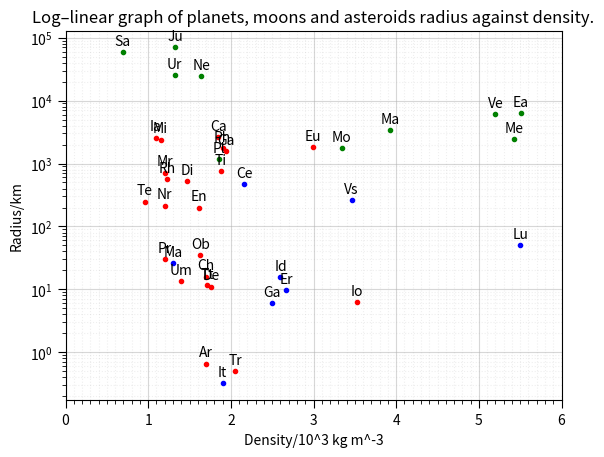

Python code for this plot:
import numpy as np
import matplotlib.pyplot  as plt
from matplotlib.ticker import MultipleLocator
# two arrays
x = np.array([0.053, 0.042, 0.029, 0.025, 0.017, 0.010, 0.008, 0.002], float)
F = np.array([3.55, 2.96, 2.31, 2.01, 1.50, 1.02, 0.697, 0.226],float)

planets_densities = np.array([5.43,	5.20,	5.51,	3.34,	3.93,	1.33,	0.69,	1.32,	1.64,	1.86], float)
planets_radii = np.array([2440,6052,6371,1738,3390,69910,58230,25360,24620,1187],float)
planets_labels = ["Me","Ve","Ea","Mo","Ma","Ju","Sa","Ur","Ne","Pl"]

moons_densities = np.array([1.90,1.76,3.53,2.99,1.94,1.85,1.15,1.61,0.96,1.47,1.23,1.88,1.09,1.20,1.70,1.40,1.71,1.63,1.20,2.05,1.20,1.70], float)
moons_radii = np.array([1738,11.1,6.2,1821,1565,2634,2403,199,249,530,560,764,2575,718,0.66,13.5,11.7,35.3,30.1,0.5,215,15.9], float)
moons_labels = ["Ph","De","Io","Eu","Ga","Ca","Mi","En","Te","Di","Rh",	"Ti","Ia","Mr","Ar","Um","Tt","Ob","Pr","Tr", "Nr","Ch"]

asteroids_densities = np.array([2.50,2.60,1.30,2.67,1.90,5.50,3.46,2.16], float)
asteroids_radii = np.array([6.1,15.8,26.4,9.69,0.32,50,263,473], float)
asteroids_labels = ["Ga",	"Id",	"Ma",	"Er",	"It",	"Lu",	"Vs",	"Ce"]
#print(len(asteroids_radii_native)==len(asteroids_log_radii) and len(moons_log_radii)==len(moons_radii_native) and len(planets_log_radii)==len(planets_radii_native))
#print(str(len(moons_log_radii)), ",", str(len(moons_radii_native)))

all_labels = planets_labels+moons_labels+asteroids_labels
all_densities = np.concatenate([planets_densities, moons_densities, asteroids_densities])
all_log_radii = np.concatenate([planets_radii, moons_radii, asteroids_radii])


fig, ax = plt.subplots()
ax.set_yscale('log')

# Major x-axis ticks every 1, minor ticks every 0.1
ax.xaxis.set_major_locator(MultipleLocator(1))
ax.xaxis.set_minor_locator(MultipleLocator(0.1))
ax.tick_params(which='minor', length=3)
ax.tick_params(which='major', length=6)
ax.grid(which='major', alpha=0.5)
ax.grid(which='minor', alpha=0.2, linestyle=':')
ax.set_xlim(0, round(np.max(all_densities)))
ax.set_title(label="Log–linear graph of planets, moons and asteroids radius against density.", loc='center')

# Plot the points
ax.plot(planets_densities, planets_radii,'.g')
ax.plot(moons_densities, moons_radii, '.r')
ax.plot(asteroids_densities, asteroids_radii, '.b')

# NOW add annotations to the axes
k = 0
for x, y in zip(all_densities, all_log_radii):
    label = "{:.2f}".format(y)
    ax.annotate(all_labels[k],  # Changed from plt.annotate to ax.annotate
                (x, y),
                textcoords="offset points",
                xytext=(0, 5),
                ha='center')
    k += 1

ax.set_xlabel("Density/10^3 kg m^-3")
ax.set_ylabel("Radius/km")
plt.show()